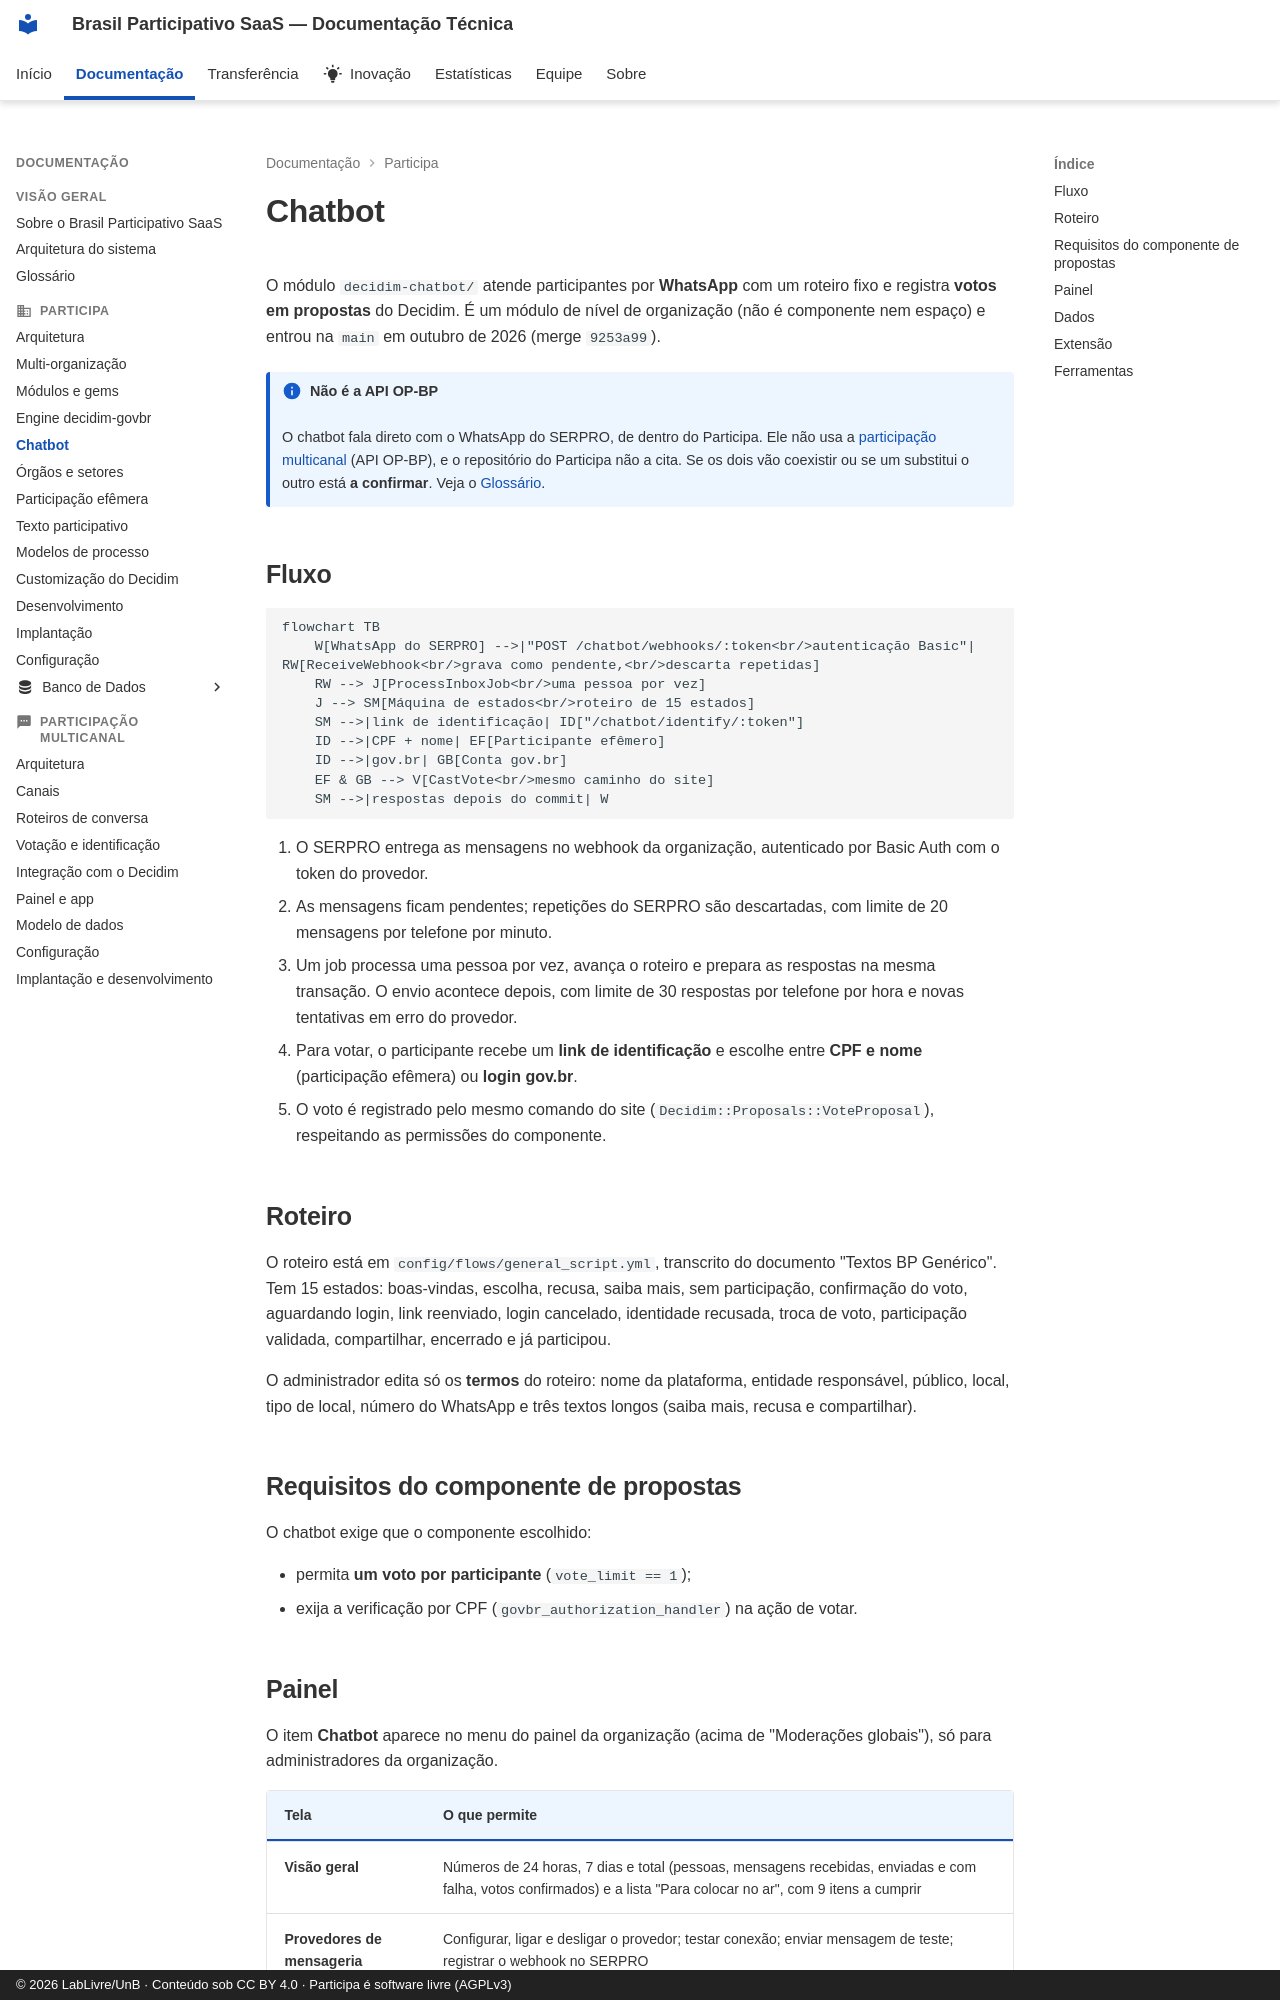

repository: RochaCarla/doc-saas-bp · page: participa/chatbot/index.html · generator: mkdocs · copyright: © 2026 LabLivre/UnB · Conteúdo sob CC BY 4.0 · Participa é software livre (AGPLv3)

# Chatbot

O módulo `decidim-chatbot/` atende participantes por **WhatsApp** com um roteiro fixo e registra **votos em propostas** do Decidim. É um módulo de nível de organização (não é componente nem espaço) e entrou na `main` em outubro de 2026 (merge `9253a99`).

!!! info "Não é a API OP-BP"
    O chatbot fala direto com o WhatsApp do SERPRO, de dentro do Participa. Ele não usa a [participação multicanal](../multicanal/index.md) (API OP-BP), e o repositório do Participa não a cita. Se os dois vão coexistir ou se um substitui o outro está **a confirmar**. Veja o [Glossário](../visao-geral/glossario.md).

## Fluxo

```mermaid
flowchart TB
    W[WhatsApp do SERPRO] -->|"POST /chatbot/webhooks/:token<br/>autenticação Basic"| RW[ReceiveWebhook<br/>grava como pendente,<br/>descarta repetidas]
    RW --> J[ProcessInboxJob<br/>uma pessoa por vez]
    J --> SM[Máquina de estados<br/>roteiro de 15 estados]
    SM -->|link de identificação| ID["/chatbot/identify/:token"]
    ID -->|CPF + nome| EF[Participante efêmero]
    ID -->|gov.br| GB[Conta gov.br]
    EF & GB --> V[CastVote<br/>mesmo caminho do site]
    SM -->|respostas depois do commit| W
```

1. O SERPRO entrega as mensagens no webhook da organização, autenticado por Basic Auth com o token do provedor.
2. As mensagens ficam pendentes; repetições do SERPRO são descartadas, com limite de 20 mensagens por telefone por minuto.
3. Um job processa uma pessoa por vez, avança o roteiro e prepara as respostas na mesma transação. O envio acontece depois, com limite de 30 respostas por telefone por hora e novas tentativas em erro do provedor.
4. Para votar, o participante recebe um **link de identificação** e escolhe entre **CPF e nome** (participação efêmera) ou **login gov.br**.
5. O voto é registrado pelo mesmo comando do site (`Decidim::Proposals::VoteProposal`), respeitando as permissões do componente.

## Roteiro

O roteiro está em `config/flows/general_script.yml`, transcrito do documento "Textos BP Genérico". Tem 15 estados: boas-vindas, escolha, recusa, saiba mais, sem participação, confirmação do voto, aguardando login, link reenviado, login cancelado, identidade recusada, troca de voto, participação validada, compartilhar, encerrado e já participou.

O administrador edita só os **termos** do roteiro: nome da plataforma, entidade responsável, público, local, tipo de local, número do WhatsApp e três textos longos (saiba mais, recusa e compartilhar).

## Requisitos do componente de propostas

O chatbot exige que o componente escolhido:

- permita **um voto por participante** (`vote_limit == 1`);
- exija a verificação por CPF (`govbr_authorization_handler`) na ação de votar.
